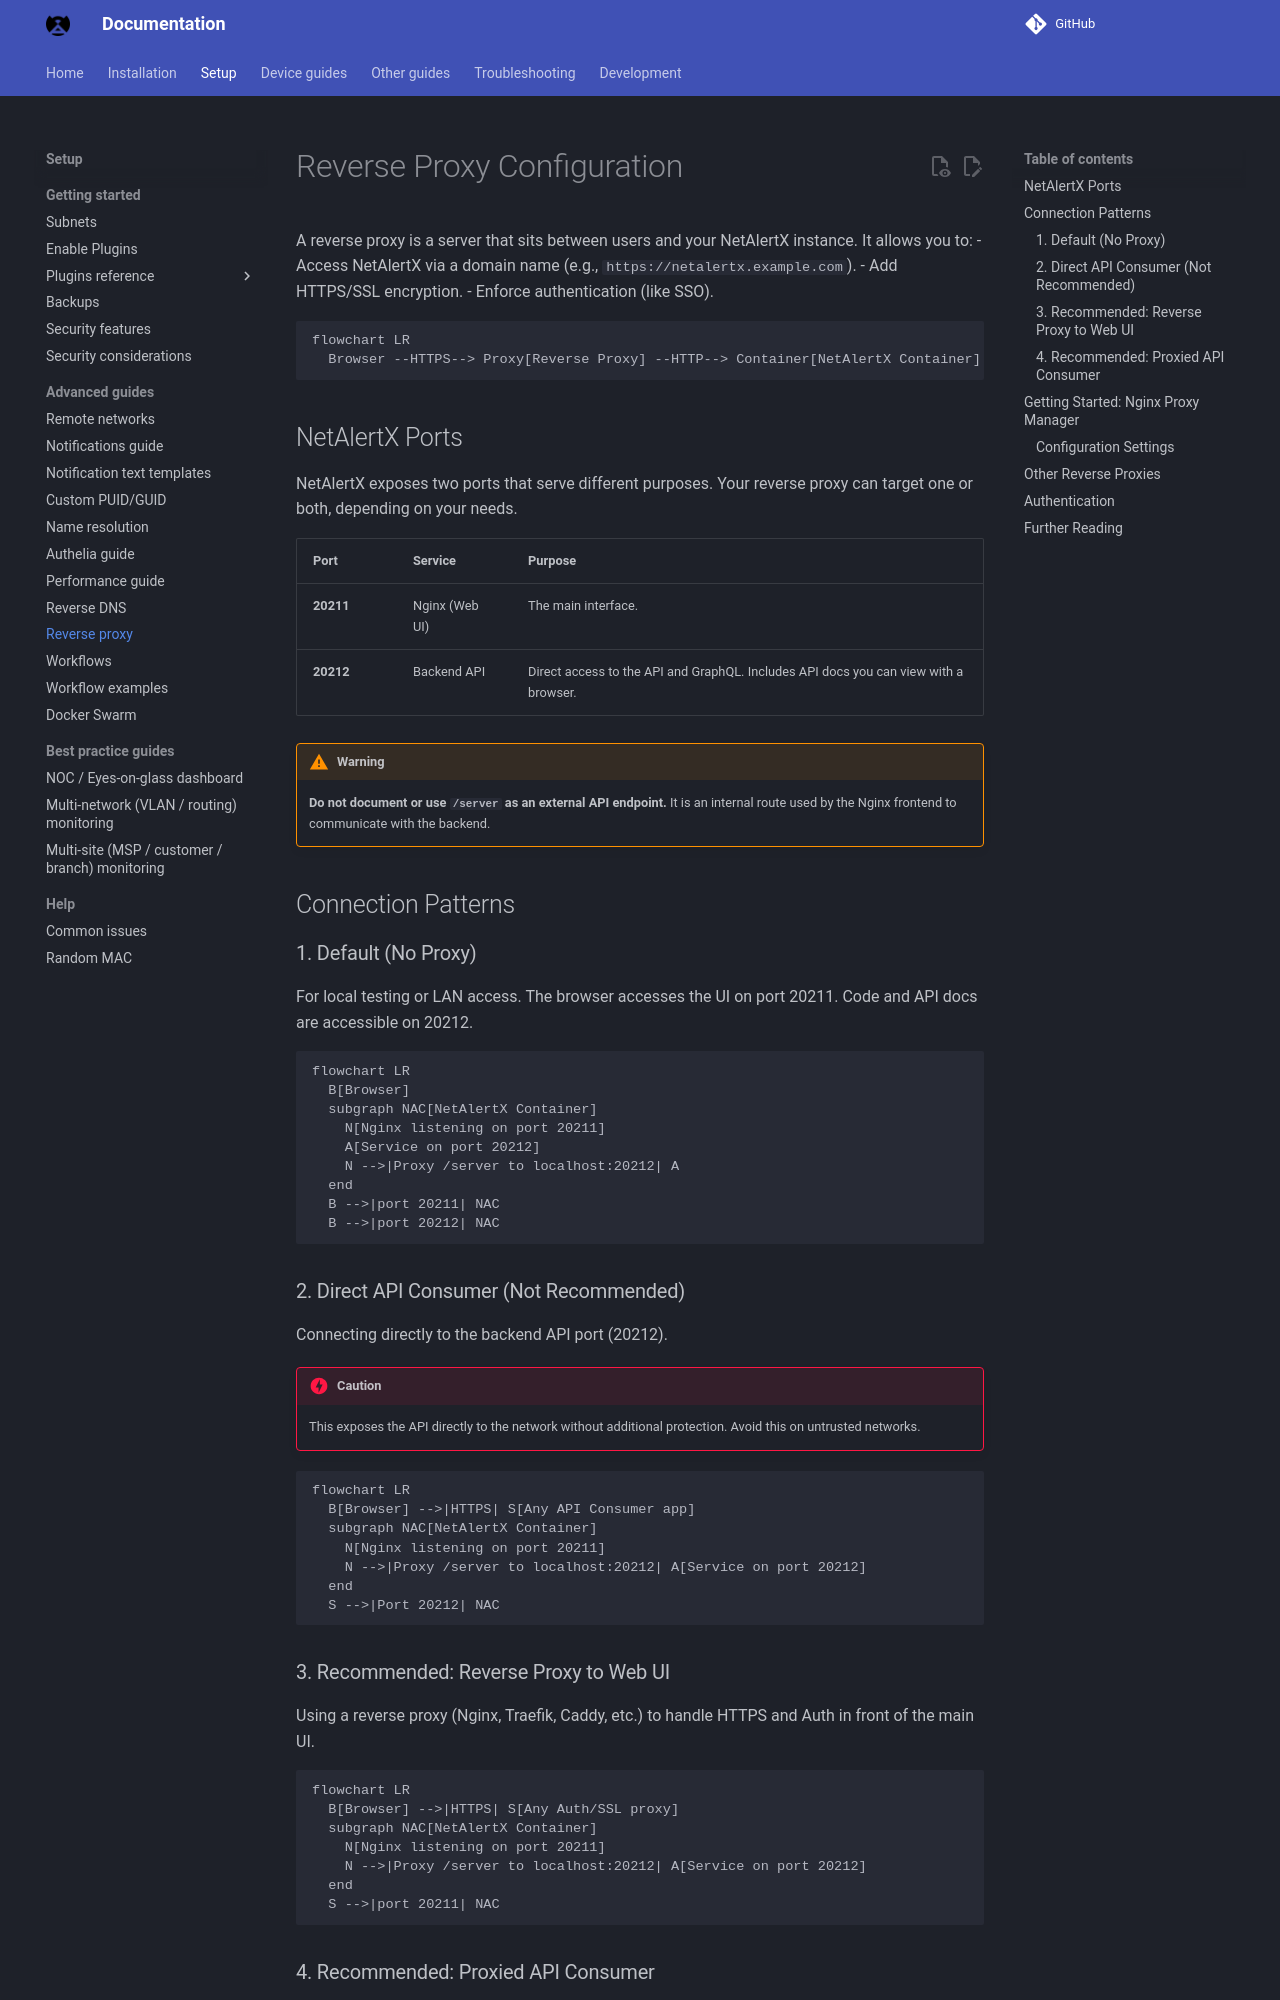

repository: byronstevepinedaluna-debug/Control-de-Red · page: REVERSE_PROXY/index.html · generator: mkdocs

# Reverse Proxy Configuration

A reverse proxy is a server that sits between users and your NetAlertX instance. It allows you to:
- Access NetAlertX via a domain name (e.g., `https://netalertx.example.com`).
- Add HTTPS/SSL encryption.
- Enforce authentication (like SSO).

```mermaid
flowchart LR
  Browser --HTTPS--> Proxy[Reverse Proxy] --HTTP--> Container[NetAlertX Container]
```

## NetAlertX Ports

NetAlertX exposes two ports that serve different purposes. Your reverse proxy can target one or both, depending on your needs.

| Port | Service | Purpose |
|------|---------|---------|
| **20211** | Nginx (Web UI) | The main interface. |
| **20212** | Backend API | Direct access to the API and GraphQL. Includes API docs you can view with a browser. |

> [!WARNING]
> **Do not document or use `/server` as an external API endpoint.** It is an internal route used by the Nginx frontend to communicate with the backend.

## Connection Patterns

### 1. Default (No Proxy)
For local testing or LAN access. The browser accesses the UI on port 20211. Code and API docs are accessible on 20212.

```mermaid
flowchart LR
  B[Browser]
  subgraph NAC[NetAlertX Container]
    N[Nginx listening on port 20211]
    A[Service on port 20212]
    N -->|Proxy /server to localhost:20212| A
  end
  B -->|port 20211| NAC
  B -->|port 20212| NAC
```

### 2. Direct API Consumer (Not Recommended)
Connecting directly to the backend API port (20212).

> [!CAUTION]
> This exposes the API directly to the network without additional protection. Avoid this on untrusted networks.

```mermaid
flowchart LR
  B[Browser] -->|HTTPS| S[Any API Consumer app]
  subgraph NAC[NetAlertX Container]
    N[Nginx listening on port 20211]
    N -->|Proxy /server to localhost:20212| A[Service on port 20212]
  end
  S -->|Port 20212| NAC
```

### 3. Recommended: Reverse Proxy to Web UI
Using a reverse proxy (Nginx, Traefik, Caddy, etc.) to handle HTTPS and Auth in front of the main UI.

```mermaid
flowchart LR
  B[Browser] -->|HTTPS| S[Any Auth/SSL proxy]
  subgraph NAC[NetAlertX Container]
    N[Nginx listening on port 20211]
    N -->|Proxy /server to localhost:20212| A[Service on port 20212]
  end
  S -->|port 20211| NAC
```
